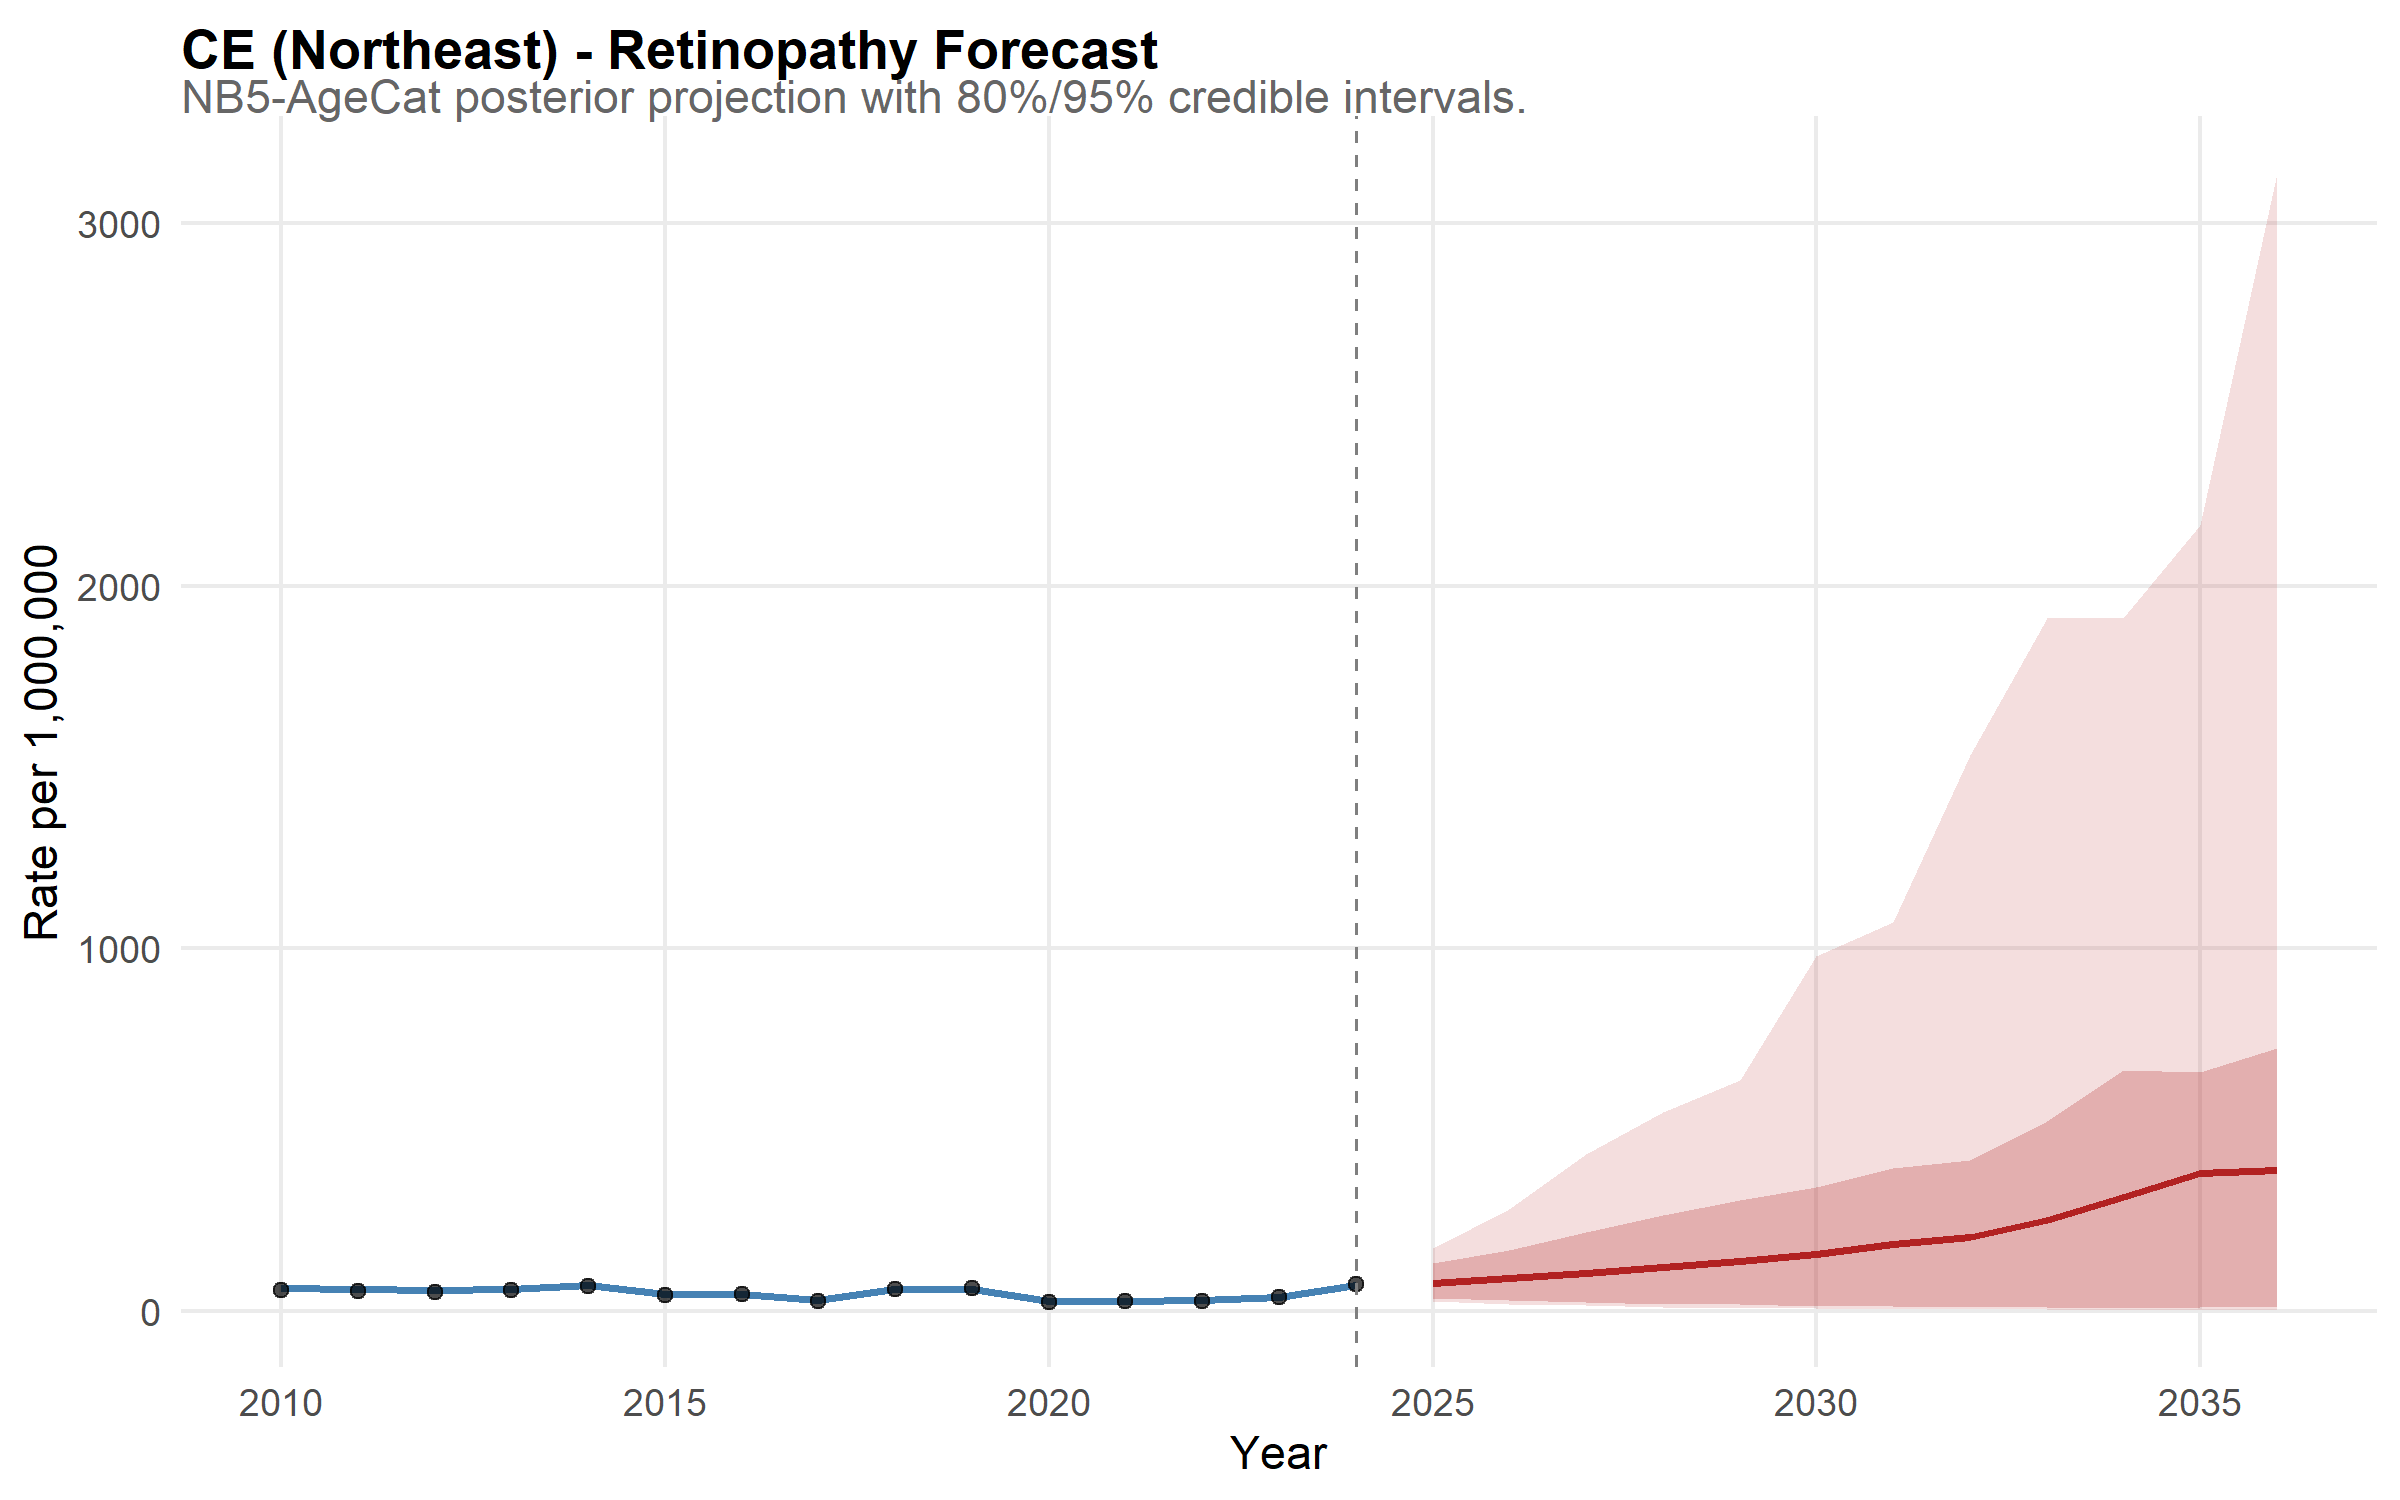

Source data for this figure (header and first rows):
state, year, disease, mean_rate, lower_95, upper_95, lower_80, upper_80, is_forecast, region, disease_label, state_f, layer, obs_rate
CE, 2010, retina, 63.32, 52.1, 78, 56.33, 70.99, FALSE, Northeast, Retinopathy, CE, model, NA
CE, 2011, retina, 59.96, 49.84, 70.56, 53.09, 67.01, FALSE, Northeast, Retinopathy, CE, model, NA
CE, 2012, retina, 57, 46.84, 68.23, 50.38, 64.39, FALSE, Northeast, Retinopathy, CE, model, NA
CE, 2013, retina, 59.73, 48.93, 72.05, 52.82, 66.06, FALSE, Northeast, Retinopathy, CE, model, NA
CE, 2014, retina, 71.39, 60.03, 84.2, 63.02, 79.34, FALSE, Northeast, Retinopathy, CE, model, NA
CE, 2015, retina, 45.24, 37.11, 53.01, 39.9, 50.46, FALSE, Northeast, Retinopathy, CE, model, NA
CE, 2016, retina, 46.9, 38.86, 56.94, 41.17, 52.7, FALSE, Northeast, Retinopathy, CE, model, NA
CE, 2017, retina, 29.56, 23.79, 35.64, 25.65, 33.36, FALSE, Northeast, Retinopathy, CE, model, NA
CE, 2018, retina, 60.27, 50.73, 71.76, 54.2, 66.66, FALSE, Northeast, Retinopathy, CE, model, NA
CE, 2019, retina, 60.55, 51.14, 71.59, 54.12, 67.37, FALSE, Northeast, Retinopathy, CE, model, NA
CE, 2020, retina, 27.27, 21.9, 33.29, 23.64, 30.99, FALSE, Northeast, Retinopathy, CE, model, NA
CE, 2021, retina, 27.38, 22.29, 33.27, 23.83, 31.16, FALSE, Northeast, Retinopathy, CE, model, NA
CE, 2022, retina, 28.3, 23.25, 34.03, 24.79, 32.33, FALSE, Northeast, Retinopathy, CE, model, NA
CE, 2023, retina, 37.27, 31.37, 44.36, 33.32, 41.72, FALSE, Northeast, Retinopathy, CE, model, NA
CE, 2024, retina, 72.16, 61.11, 84.71, 64.75, 80.62, FALSE, Northeast, Retinopathy, CE, model, NA
CE, 2025, retina, 77.44, 26.05, 172.9, 35.6, 131.8, TRUE, Northeast, Retinopathy, CE, model, NA
CE, 2026, retina, 90.5, 18.66, 281.7, 28.38, 166.7, TRUE, Northeast, Retinopathy, CE, model, NA
CE, 2027, retina, 103.8, 14.73, 433.1, 23.88, 216.9, TRUE, Northeast, Retinopathy, CE, model, NA
CE, 2028, retina, 120.6, 10.58, 549.3, 18.69, 264.2, TRUE, Northeast, Retinopathy, CE, model, NA
CE, 2029, retina, 136, 8.31, 637.2, 18.65, 306.5, TRUE, Northeast, Retinopathy, CE, model, NA
CE, 2030, retina, 157.7, 6.654, 978.3, 14.14, 341, TRUE, Northeast, Retinopathy, CE, model, NA
CE, 2031, retina, 184.4, 5.508, 1073, 12.14, 393.8, TRUE, Northeast, Retinopathy, CE, model, NA
CE, 2032, retina, 204.7, 4.959, 1535, 11.15, 416, TRUE, Northeast, Retinopathy, CE, model, NA
CE, 2033, retina, 249.8, 4.401, 1911, 9.689, 524.1, TRUE, Northeast, Retinopathy, CE, model, NA
CE, 2034, retina, 313.3, 3.259, 1910, 8.856, 665, TRUE, Northeast, Retinopathy, CE, model, NA
CE, 2035, retina, 379.9, 2.774, 2168, 10.02, 657.8, TRUE, Northeast, Retinopathy, CE, model, NA
CE, 2036, retina, 388.4, 2.412, 3139, 9.829, 725.6, TRUE, Northeast, Retinopathy, CE, model, NA
CE, 2010, NA, NA, NA, NA, NA, NA, NA, NA, NA, NA, observed, 56.46
CE, 2011, NA, NA, NA, NA, NA, NA, NA, NA, NA, NA, observed, 55.6
CE, 2012, NA, NA, NA, NA, NA, NA, NA, NA, NA, NA, observed, 52.67
CE, 2013, NA, NA, NA, NA, NA, NA, NA, NA, NA, NA, observed, 57.44
CE, 2014, NA, NA, NA, NA, NA, NA, NA, NA, NA, NA, observed, 67.82
CE, 2015, NA, NA, NA, NA, NA, NA, NA, NA, NA, NA, observed, 42.33
CE, 2016, NA, NA, NA, NA, NA, NA, NA, NA, NA, NA, observed, 46.05
CE, 2017, NA, NA, NA, NA, NA, NA, NA, NA, NA, NA, observed, 27.4
CE, 2018, NA, NA, NA, NA, NA, NA, NA, NA, NA, NA, observed, 59.95
CE, 2019, NA, NA, NA, NA, NA, NA, NA, NA, NA, NA, observed, 63.27
CE, 2020, NA, NA, NA, NA, NA, NA, NA, NA, NA, NA, observed, 24.81
CE, 2021, NA, NA, NA, NA, NA, NA, NA, NA, NA, NA, observed, 27.4
CE, 2022, NA, NA, NA, NA, NA, NA, NA, NA, NA, NA, observed, 27.25
CE, 2023, NA, NA, NA, NA, NA, NA, NA, NA, NA, NA, observed, 37.11
CE, 2024, NA, NA, NA, NA, NA, NA, NA, NA, NA, NA, observed, 75.01
